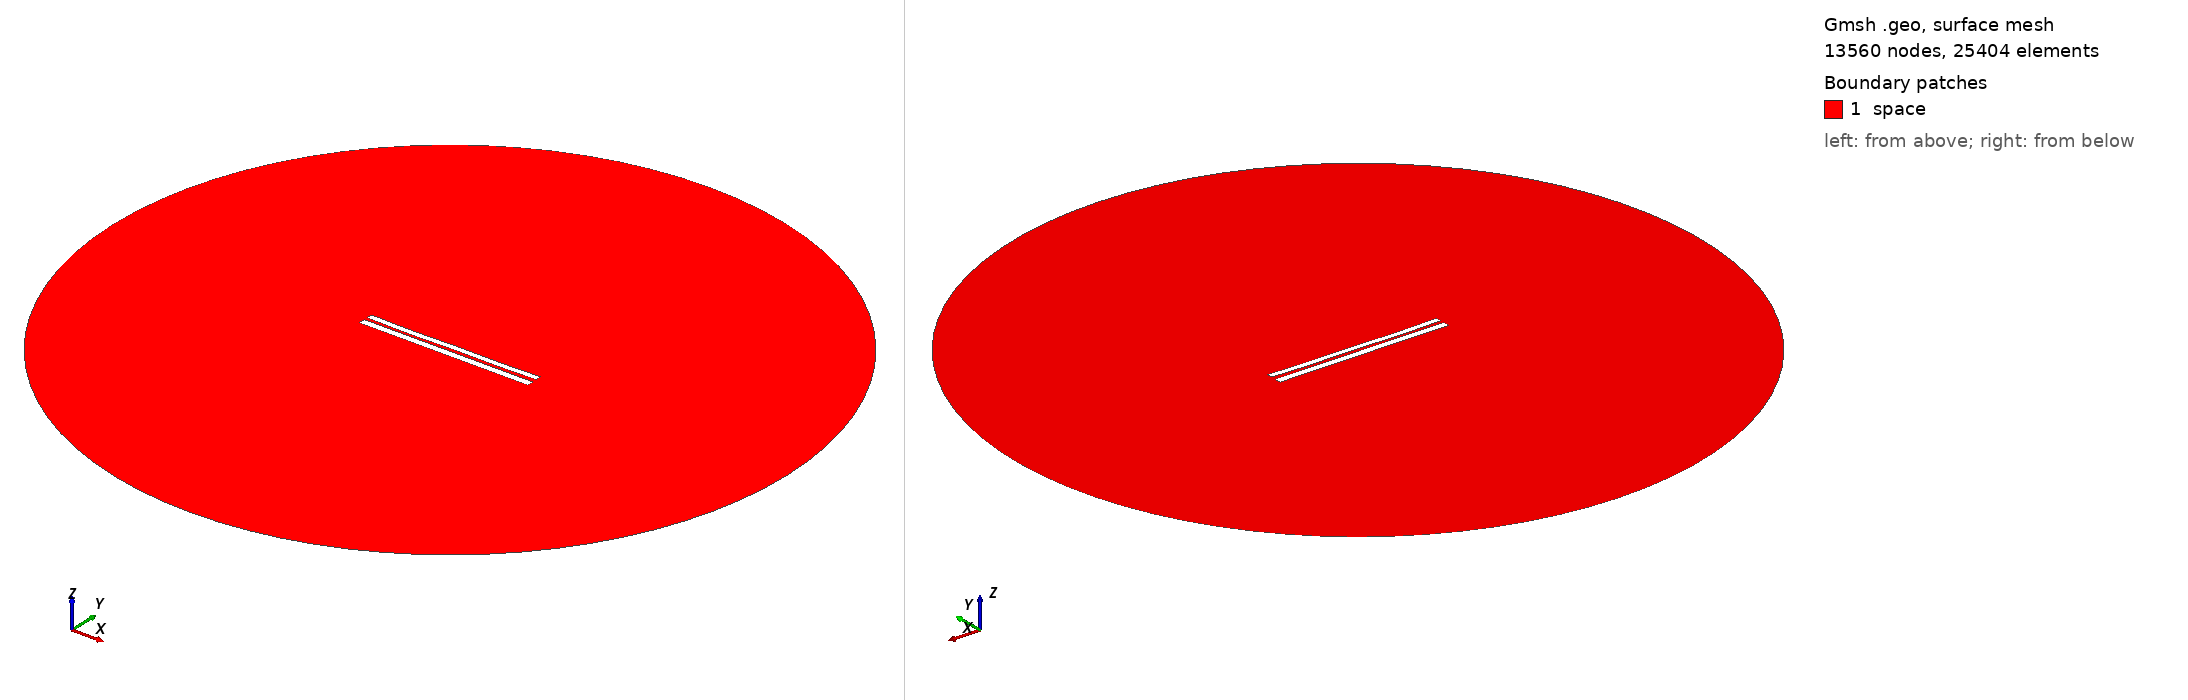

Gmsh geometry script, surface-meshed: 13560 nodes, 25404 surface elements. Boundary patches (legend numbers): 1 space. Left view from above one corner, right view from below the opposite corner. Legend entries are the model's physical surfaces. The drawing asked Gmsh for element sizes between 1% and 20% of the model's largest extent; the script's own settings can give other sizes.

=== 7256.geo (drawn) ===
//---------------------------------------
// Geometry kernel
//---------------------------------------

SetFactory("OpenCASCADE");



//---------------------------------------
// Parameters of the geometry
//---------------------------------------

// Overetch of the upper plate
overetch = 0.25;

// Distance between the plates
distance = 1.75;

// Discretization over the x axis (for the deformation)
nx = 50; 

// Length of the plate
L = 100 - overetch; 

// Number of modes
n = 4; 

// 1st mode coefficient
coeff(1) = 0.07499999999999998;
beta(1) = 0.596864 * 3.1415926535 / L;

// 2nd mode coefficient
coeff(2) = -0.15;
beta(2) = 1.49418 * 3.1415926535 / L;

// 3rd mode coefficient
coeff(3) = -0.075;
beta(3) = 2.50025 * 3.1415926535 / L;

// 4th mode coefficient
coeff(4) = -0.15;
beta(4) = 3.49999 * 3.1415926535 / L;



//---------------------------------------
// Upper plate (deformed rectangle)
//---------------------------------------

// Coordiantes of the upper plate
xmin = -50;
xmax = 50 - overetch;

// Height of the upper plate
yheight = 4 - 2 * overetch;

// Indexes of the points
UpperID[] = {};
LowerID[] = {};
LeftID[] = {};
RightID[] = {};

// Point index
p = 1;

// Horizontal edges
For i In {1:nx}
    x = xmin + (i-1)*(xmax - xmin)/(nx-1);

    y_bottom = distance / 2 + overetch;
    For j In {1:n}
        C = (Cosh(beta(j)*L) + Cos(beta(j)*L)) / (Sinh(beta(j)*L) + Sin(beta(j)*L));
        y_bottom  = y_bottom + coeff(j) * (Cosh(beta(j)*(x+50)) - Cos(beta(j)*(x+50)) - C * (Sinh(beta(j)*(x+50)) - Sin(beta(j)*(x+50))));
    EndFor

    y_top = y_bottom + yheight;

    Point(p) = {x, y_top, 0, 1.0};
    UpperID[i] = p;
    p = p + 1;

    Point(p) = {x, y_bottom, 0, 1.0};
    LowerID[i] = p;
    p = p + 1;
EndFor

// Create point lists
UpperPts[] = {}; LowerPts[] = {};
For i In {1:nx}
  UpperPts[] += {UpperID[i]};
  LowerPts[] += {LowerID[i]};
EndFor

// Build splines
Spline(1) = {UpperPts[]};
Spline(2) = {LowerPts[]};
Line(3) = {LowerPts[nx-1], UpperPts[nx-1]};
Line(4) = {LowerPts[0], UpperPts[0]};

// Build the plane surface
Curve Loop(1) = {2, 3, -1, -4};
Plane Surface(1) = {1};



//---------------------------------------
// Lower plate (rectangle)
//---------------------------------------

// Vertices
Point(1001) = {-50, -1, 0, 1.0};
Point(1002) = { 50, -1, 0, 1.0};
Point(1003) = { 50,  -5, 0, 1.0};
Point(1004) = {-50,  -5, 0, 1.0};

// Edges
Line(5) = {1001, 1002};
Line(6) = {1002, 1003};
Line(7) = {1003, 1004};
Line(8) = {1004, 1001};

// Plane surface
Line Loop(2) = {5, 6, 7, 8};
Plane Surface(2) = {2}; 



//---------------------------------------
// Outer (fictious) boundary
//---------------------------------------

// Points
Point(1005) = {0, 0, 0};       // Center
Point(1006) = {200, 0, 0};     // Start point
Point(1007) = {0, 200, 0};     // 90 degrees
Point(1008) = {-200, 0, 0};    // 180 degrees
Point(1009) = {0, -200, 0};    // 270 degrees

// Circle arcs (each needs start, center, end)
Circle(9) = {1006, 1005, 1007};
Circle(10) = {1007, 1005, 1008};
Circle(11) = {1008, 1005, 1009};
Circle(12) = {1009, 1005, 1006};

// Plane surface for the entire domain
Curve Loop(3) = {9, 10, 11, 12};
Surface(3) = {3};

// Subtract the plates from the whole domain to obtain the actual domain where we want to solve the equations
BooleanDifference{ Surface{3}; Delete; }{ Surface{1}; Surface{2}; Delete; }




//---------------------------------------
// Transfinite Lines/Curves
//---------------------------------------

// Set the number of points on the boundaries
r = 7;

// Plates
Transfinite Curve {1, 2} = 50*r Using Progression 1;
Transfinite Curve {3, 4} = 2*r Using Progression 1;
Transfinite Line {5, 7} = 50*r Using Progression 1;
Transfinite Line {6, 8} = 2*r Using Progression 1;

// Outer boundary
Transfinite Line {9, 10, 11, 12} = 20 Using Progression 1;



//---------------------------------------
// Physical groups
//---------------------------------------                

// Physical curves (boundaries)
Physical Line("force_segment", 10) = {2};
Physical Line("upper_plate", 11) = {1, 3, 4};
Physical Line("lower_plate", 12) = {5, 6, 7, 8};
Physical Line("boundary", 20) = {9, 10, 11, 12};

// Physical Surfaces
Physical Surface("space", 30) = {3};



//---------------------------------------
// 6. Generate the Mesh
//---------------------------------------

// 2D mesh generation
Mesh 2;
